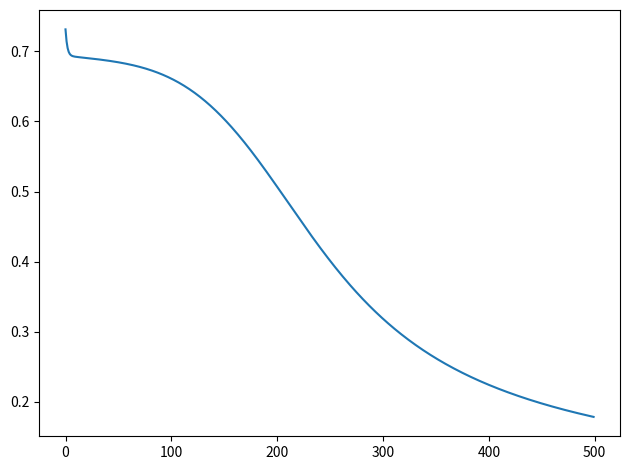

Source code (Python):
# Experiment 8 — Two-layer network and backpropagation
import numpy as np
import matplotlib.pyplot as plt
rng = np.random.default_rng(42)
x=rng.random((100,2)); y=(x.sum(1)>1).reshape(-1,1)
w=rng.normal(0,.3,(2,4)); v=rng.normal(0,.3,(4,1)); b=np.zeros((1,4)); c=0
sig=lambda z:1/(1+np.exp(-z))
loss=[]
for e in range(500):
    h=sig(x@w+b); p=sig(h@v+c); d=(p-y)/len(x)
    loss.append(-np.mean(y*np.log(p)+(1-y)*np.log(1-p)))
    dh=(d@v.T)*h*(1-h); v-=.5*h.T@d; c-=.5*d.sum(); w-=.5*x.T@dh; b-=.5*dh.sum(0)
print('Initial/final loss:',loss[0],loss[-1]); plt.plot(loss)
plt.tight_layout()
plt.show()
